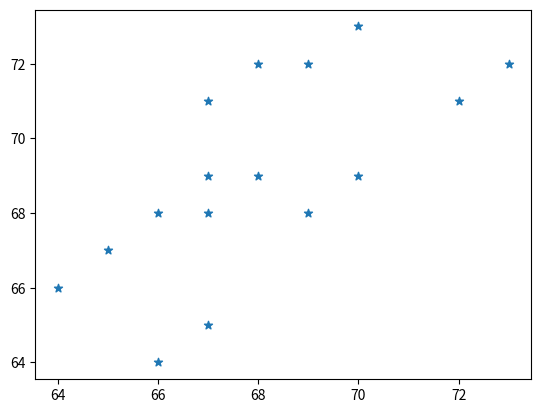

This figure's Python source:
# Example 4.5 
# Program to draw Scatter Plot
# Import Libraries
import matplotlib.pyplot as plt
#%matplotlib inline
import numpy as np
# Specify Data
x = [65, 66,67,67,68,69,70,72,64,67,66,68,67,70,69,73]
y = [67,68,65,68,72,72,69,71,66,69,64,69,71,73,68,72]
# Draw a Scatter Diagram
plt.scatter(x, y, marker = '*')
plt.show()